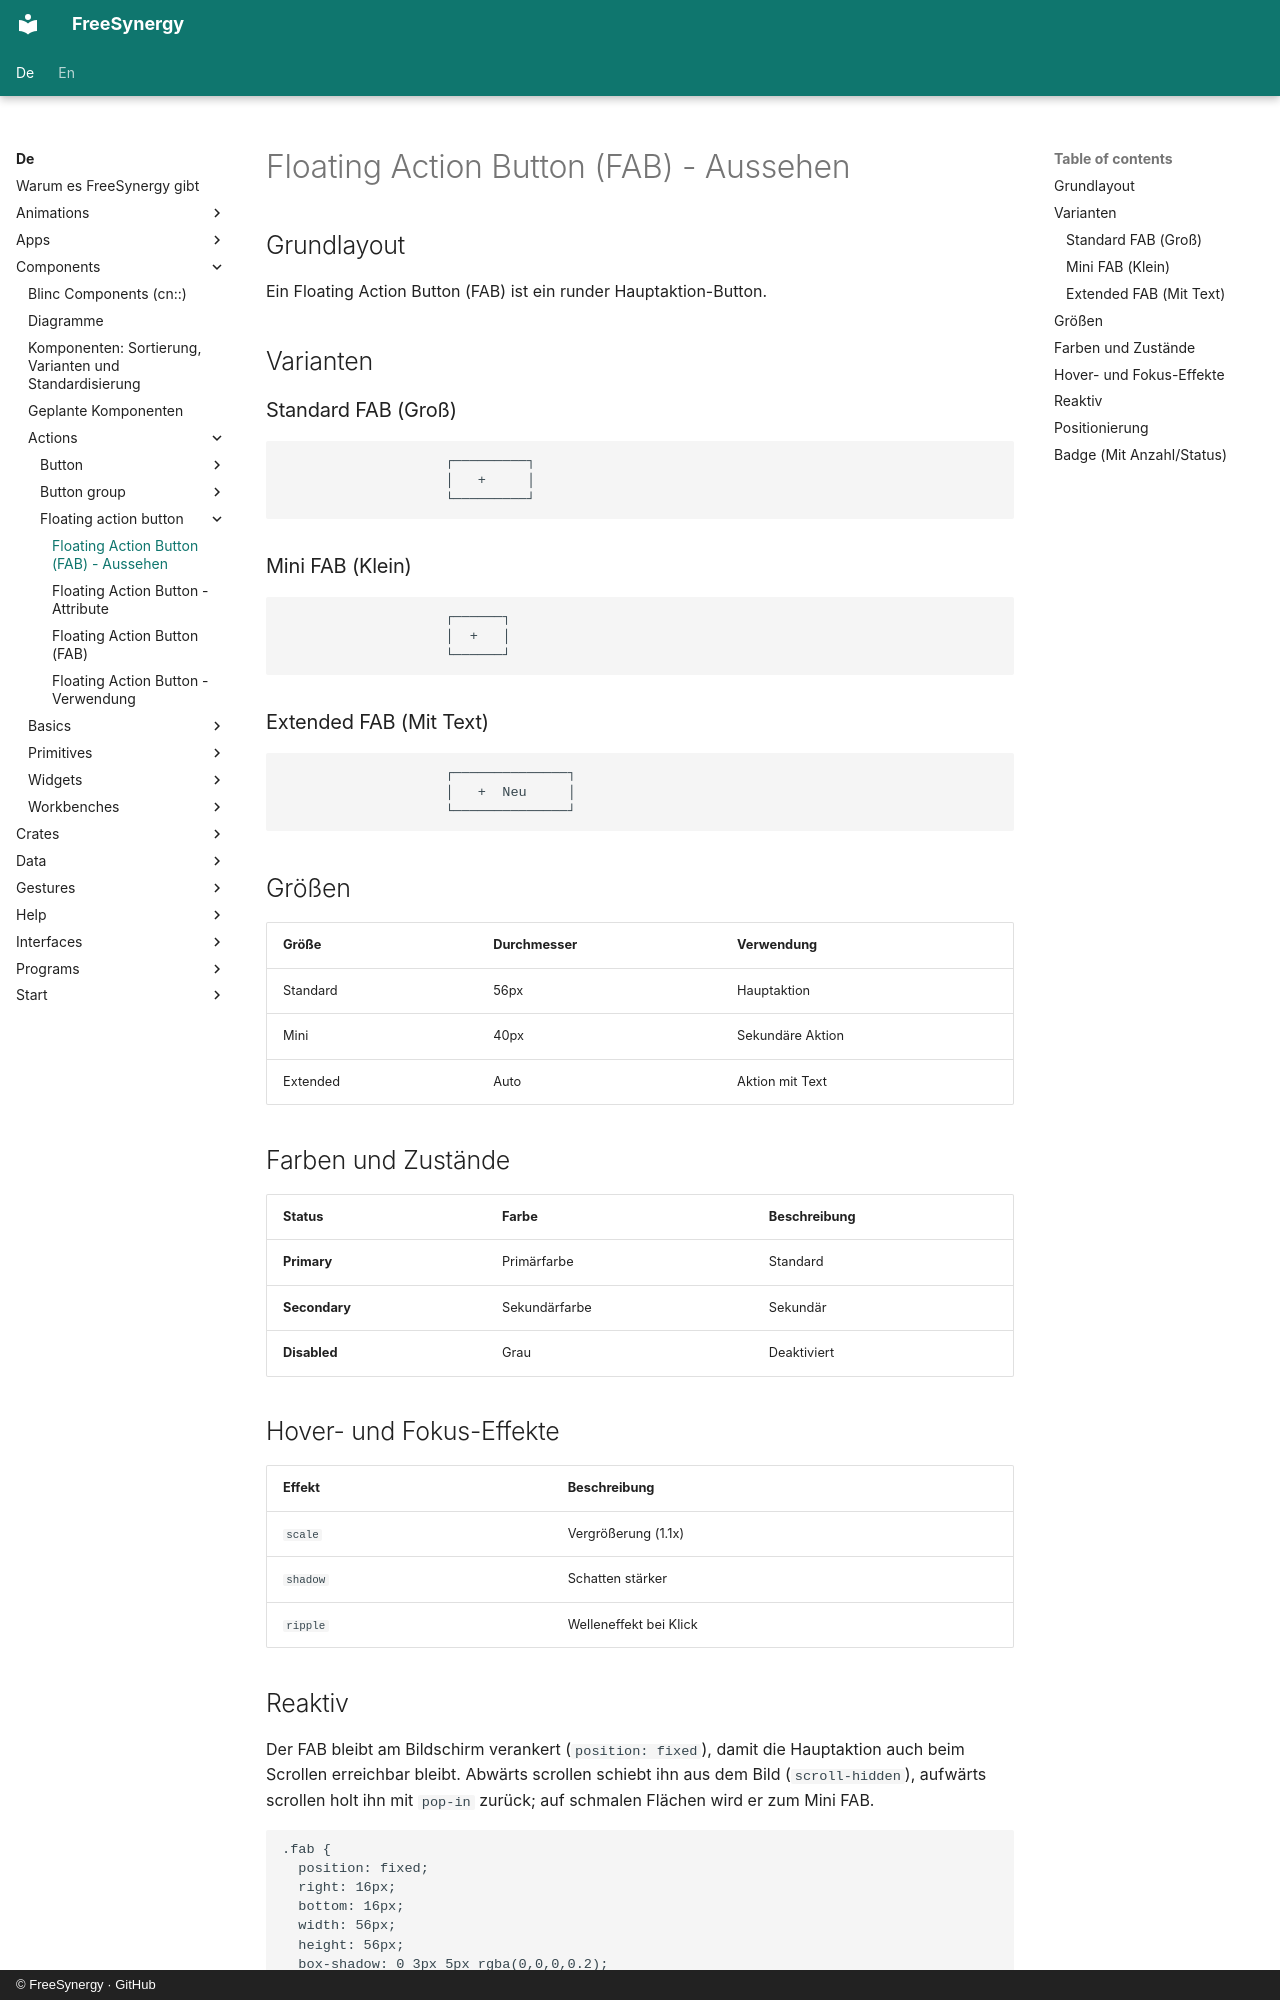

repository: FreeSynergy/fs-documentation · page: de/components/actions/floating-action-button/appearance/index.html · generator: mkdocs · copyright: © FreeSynergy · GitHub

# Floating Action Button (FAB) - Aussehen

## Grundlayout

Ein Floating Action Button (FAB) ist ein runder Hauptaktion-Button.

## Varianten

### Standard FAB (Groß)

```
                    ┌─────────┐
                    │   +     │
                    └─────────┘
```

### Mini FAB (Klein)

```
                    ┌──────┐
                    │  +   │
                    └──────┘
```

### Extended FAB (Mit Text)

```
                    ┌──────────────┐
                    │   +  Neu     │
                    └──────────────┘
```

## Größen

| Größe | Durchmesser | Verwendung |
|-------|-------------|------------|
| Standard | 56px | Hauptaktion |
| Mini | 40px | Sekundäre Aktion |
| Extended | Auto | Aktion mit Text |

## Farben und Zustände

| Status | Farbe | Beschreibung |
|--------|-------|--------------|
| **Primary** | Primärfarbe | Standard |
| **Secondary** | Sekundärfarbe | Sekundär |
| **Disabled** | Grau | Deaktiviert |

## Hover- und Fokus-Effekte

| Effekt | Beschreibung |
|--------|--------------|
| `scale` | Vergrößerung (1.1x) |
| `shadow` | Schatten stärker |
| `ripple` | Welleneffekt bei Klick |
